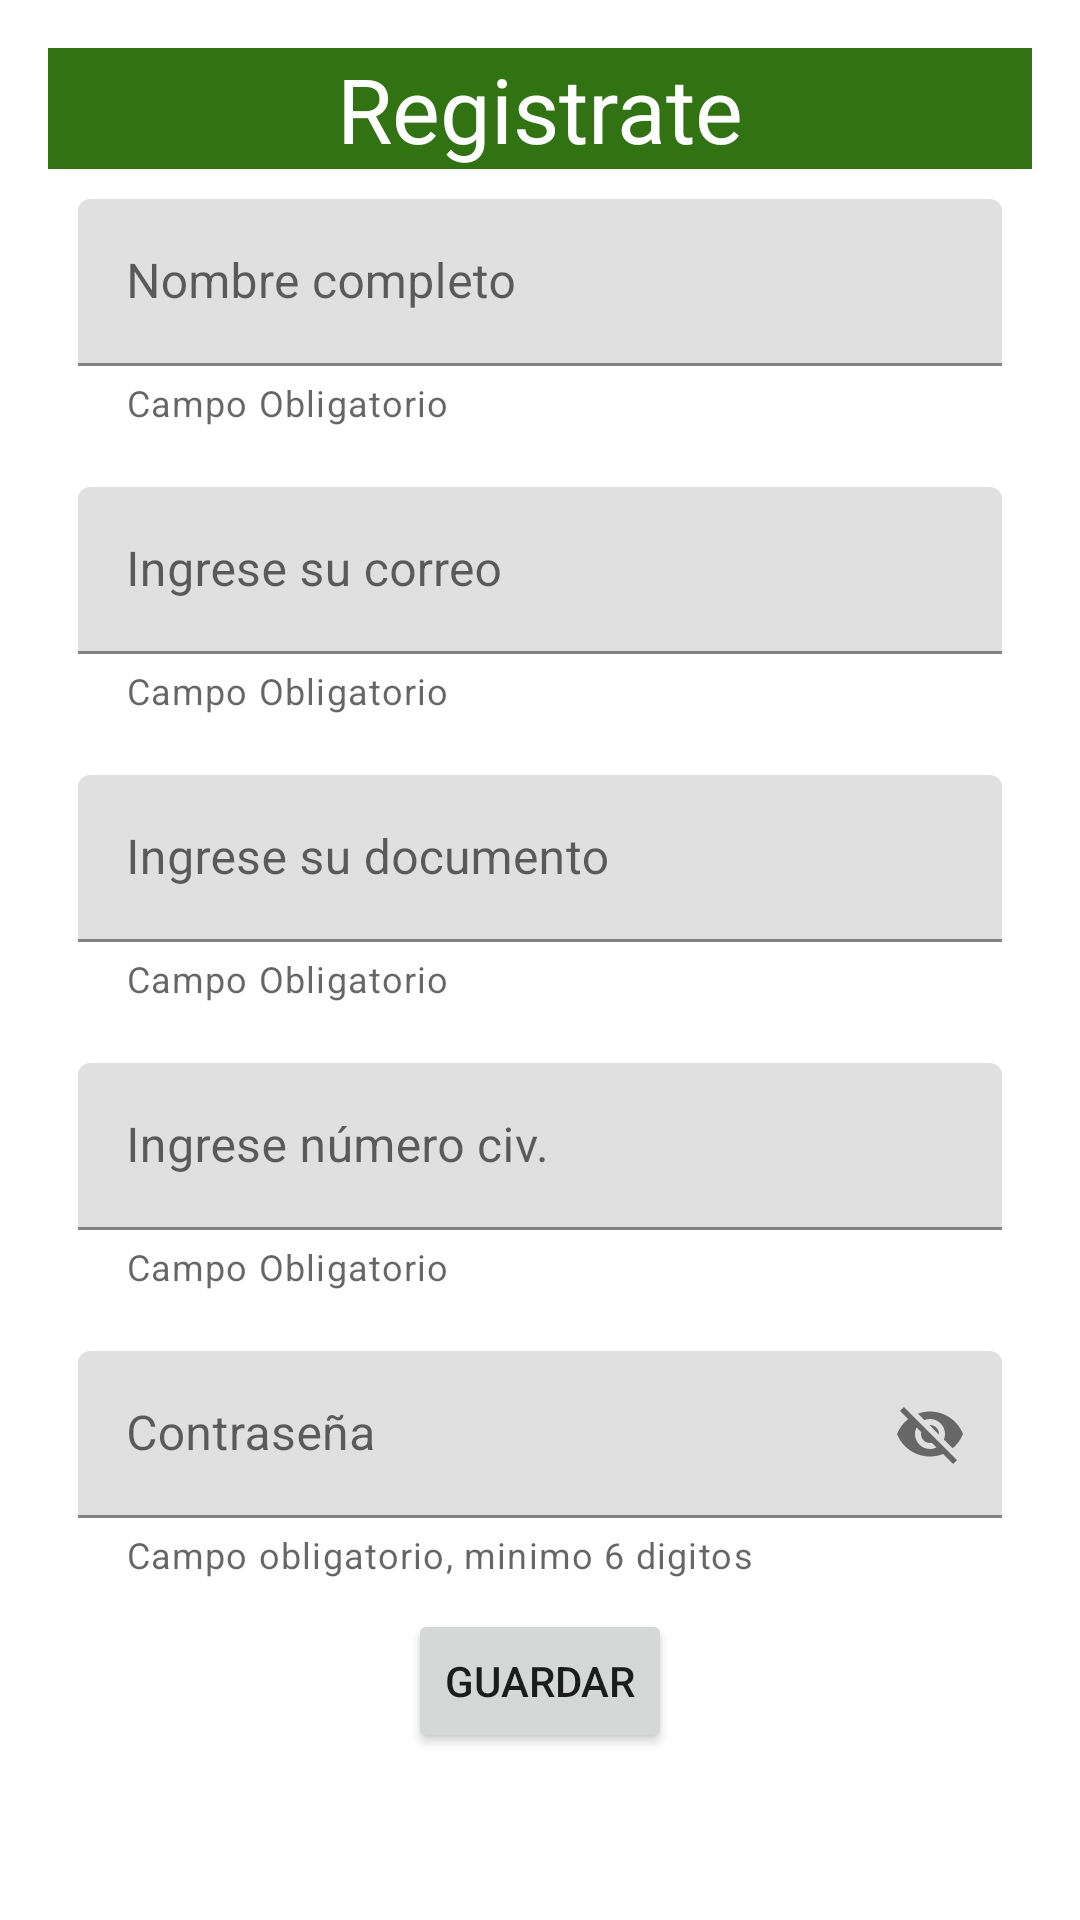

Layout XML and referenced resources for this Android screen:
<!-- AndroidManifest.xml: application theme Theme.Practica_2 -->
<!-- res/layout/activity_register2.xml -->
<?xml version="1.0" encoding="utf-8"?>
<androidx.constraintlayout.widget.ConstraintLayout xmlns:android="http://schemas.android.com/apk/res/android"
    xmlns:app="http://schemas.android.com/apk/res-auto"
    xmlns:tools="http://schemas.android.com/tools"
    android:layout_width="match_parent"
    android:layout_height="match_parent"
    tools:context=".RegisterActivity">

    <ScrollView
        android:layout_width="match_parent"
        android:layout_height="match_parent"
        android:layout_margin="16dp"
        app:layout_constraintBottom_toBottomOf="parent"
        app:layout_constraintEnd_toEndOf="parent"
        app:layout_constraintStart_toStartOf="parent"
        app:layout_constraintTop_toTopOf="parent">

        <LinearLayout
            android:layout_width="match_parent"
            android:layout_height="wrap_content"
            android:orientation="vertical">

            <TextView
                android:id="@+id/tittle_register_text_view"
                android:layout_width="match_parent"
                android:layout_height="wrap_content"
                android:background="@color/ao_english"
                android:text="@string/register_tittle"
                android:textAlignment="center"
                android:textColor="@color/white"
                android:textSize="30sp" />

            <com.google.android.material.textfield.TextInputLayout
                android:id="@+id/name_text_input_layout"
                android:layout_width="match_parent"
                android:layout_height="match_parent"
                android:padding="10dp"
                app:helperText="@string/requiered_field">

                <com.google.android.material.textfield.TextInputEditText
                    android:id="@+id/name_text_input_edit"
                    android:layout_width="match_parent"
                    android:layout_height="wrap_content"
                    android:hint="@string/name" />
            </com.google.android.material.textfield.TextInputLayout>

            <com.google.android.material.textfield.TextInputLayout
                android:id="@+id/email_text_input_layout"
                android:layout_width="match_parent"
                android:layout_height="match_parent"
                android:padding="10dp"
                app:helperText="@string/requiered_field">

                <com.google.android.material.textfield.TextInputEditText
                    android:id="@+id/email_text_input_edit"
                    android:layout_width="match_parent"
                    android:layout_height="wrap_content"
                    android:hint="@string/email"
                    android:inputType="textEmailAddress" />
            </com.google.android.material.textfield.TextInputLayout>

            <com.google.android.material.textfield.TextInputLayout
                android:id="@+id/documento_text_input_layout"
                android:layout_width="match_parent"
                android:layout_height="match_parent"
                android:padding="10dp"
                app:helperText="@string/requiered_field">

                <com.google.android.material.textfield.TextInputEditText
                    android:id="@+id/document_text_input_edit"
                    android:layout_width="match_parent"
                    android:layout_height="wrap_content"
                    android:hint="@string/document"
                    android:inputType="number" />
            </com.google.android.material.textfield.TextInputLayout>

            <com.google.android.material.textfield.TextInputLayout
                android:id="@+id/numerciv_text_input_layout"
                android:layout_width="match_parent"
                android:layout_height="match_parent"
                android:padding="10dp"
                app:helperText="@string/requiered_field">

                <com.google.android.material.textfield.TextInputEditText
                    android:id="@+id/numerciv_text_input_edit"
                    android:layout_width="match_parent"
                    android:layout_height="wrap_content"
                    android:hint="@string/numerciv"
                    android:inputType="number" />
            </com.google.android.material.textfield.TextInputLayout>

            <com.google.android.material.textfield.TextInputLayout
                android:id="@+id/password_text_input_layout"
                android:layout_width="match_parent"
                android:layout_height="match_parent"
                android:layout_margin="10dp"
                app:endIconMode="password_toggle"
                app:helperText="@string/requiered_min">

                <com.google.android.material.textfield.TextInputEditText
                    android:id="@+id/password_text_input_edit"
                    android:layout_width="match_parent"
                    android:layout_height="wrap_content"
                    android:hint="@string/password" />

            </com.google.android.material.textfield.TextInputLayout>

            <Button
                android:id="@+id/guardar_button"
                android:layout_width="wrap_content"
                android:layout_height="wrap_content"
                android:layout_gravity="center_horizontal"
                android:text="@string/save"
                android:textAlignment="center" />

        </LinearLayout>
    </ScrollView>
</androidx.constraintlayout.widget.ConstraintLayout>
<!-- resources referenced by this layout -->
<resources>
  <color name="ao_english">#317312</color>
  <color name="white">#FFFFFFFF</color>
  <string name="document">Ingrese su documento</string>
  <string name="email">Ingrese su correo</string>
  <string name="name">Nombre completo</string>
  <string name="numerciv">Ingrese número civ.</string>
  <string name="password">Contraseña</string>
  <string name="register_tittle">Registrate</string>
  <string name="requiered_field">Campo Obligatorio</string>
  <string name="requiered_min">Campo  obligatorio, minimo 6 digitos</string>
  <string name="save">Guardar</string>
  <style name="Theme.Practica_2" parent="Theme.MaterialComponents.DayNight.DarkActionBar">
          
          <item name="colorPrimary">@color/green_pantone</item>
          <item name="colorPrimaryVariant">@color/ao_english</item>
          <item name="colorOnPrimary">@color/white</item>
          
          <item name="colorSecondary">@color/teal_200</item>
          <item name="colorSecondaryVariant">@color/teal_700</item>
          <item name="colorOnSecondary">@color/black</item>
          
          <item name="android:statusBarColor" tools:targetApi="l">?attr/colorPrimaryVariant</item>
          
      </style>
  <color name="green_pantone">#55A445</color>
  <color name="teal_200">#FF03DAC5</color>
  <color name="teal_700">#FF018786</color>
  <color name="black">#FF000000</color>
</resources>
